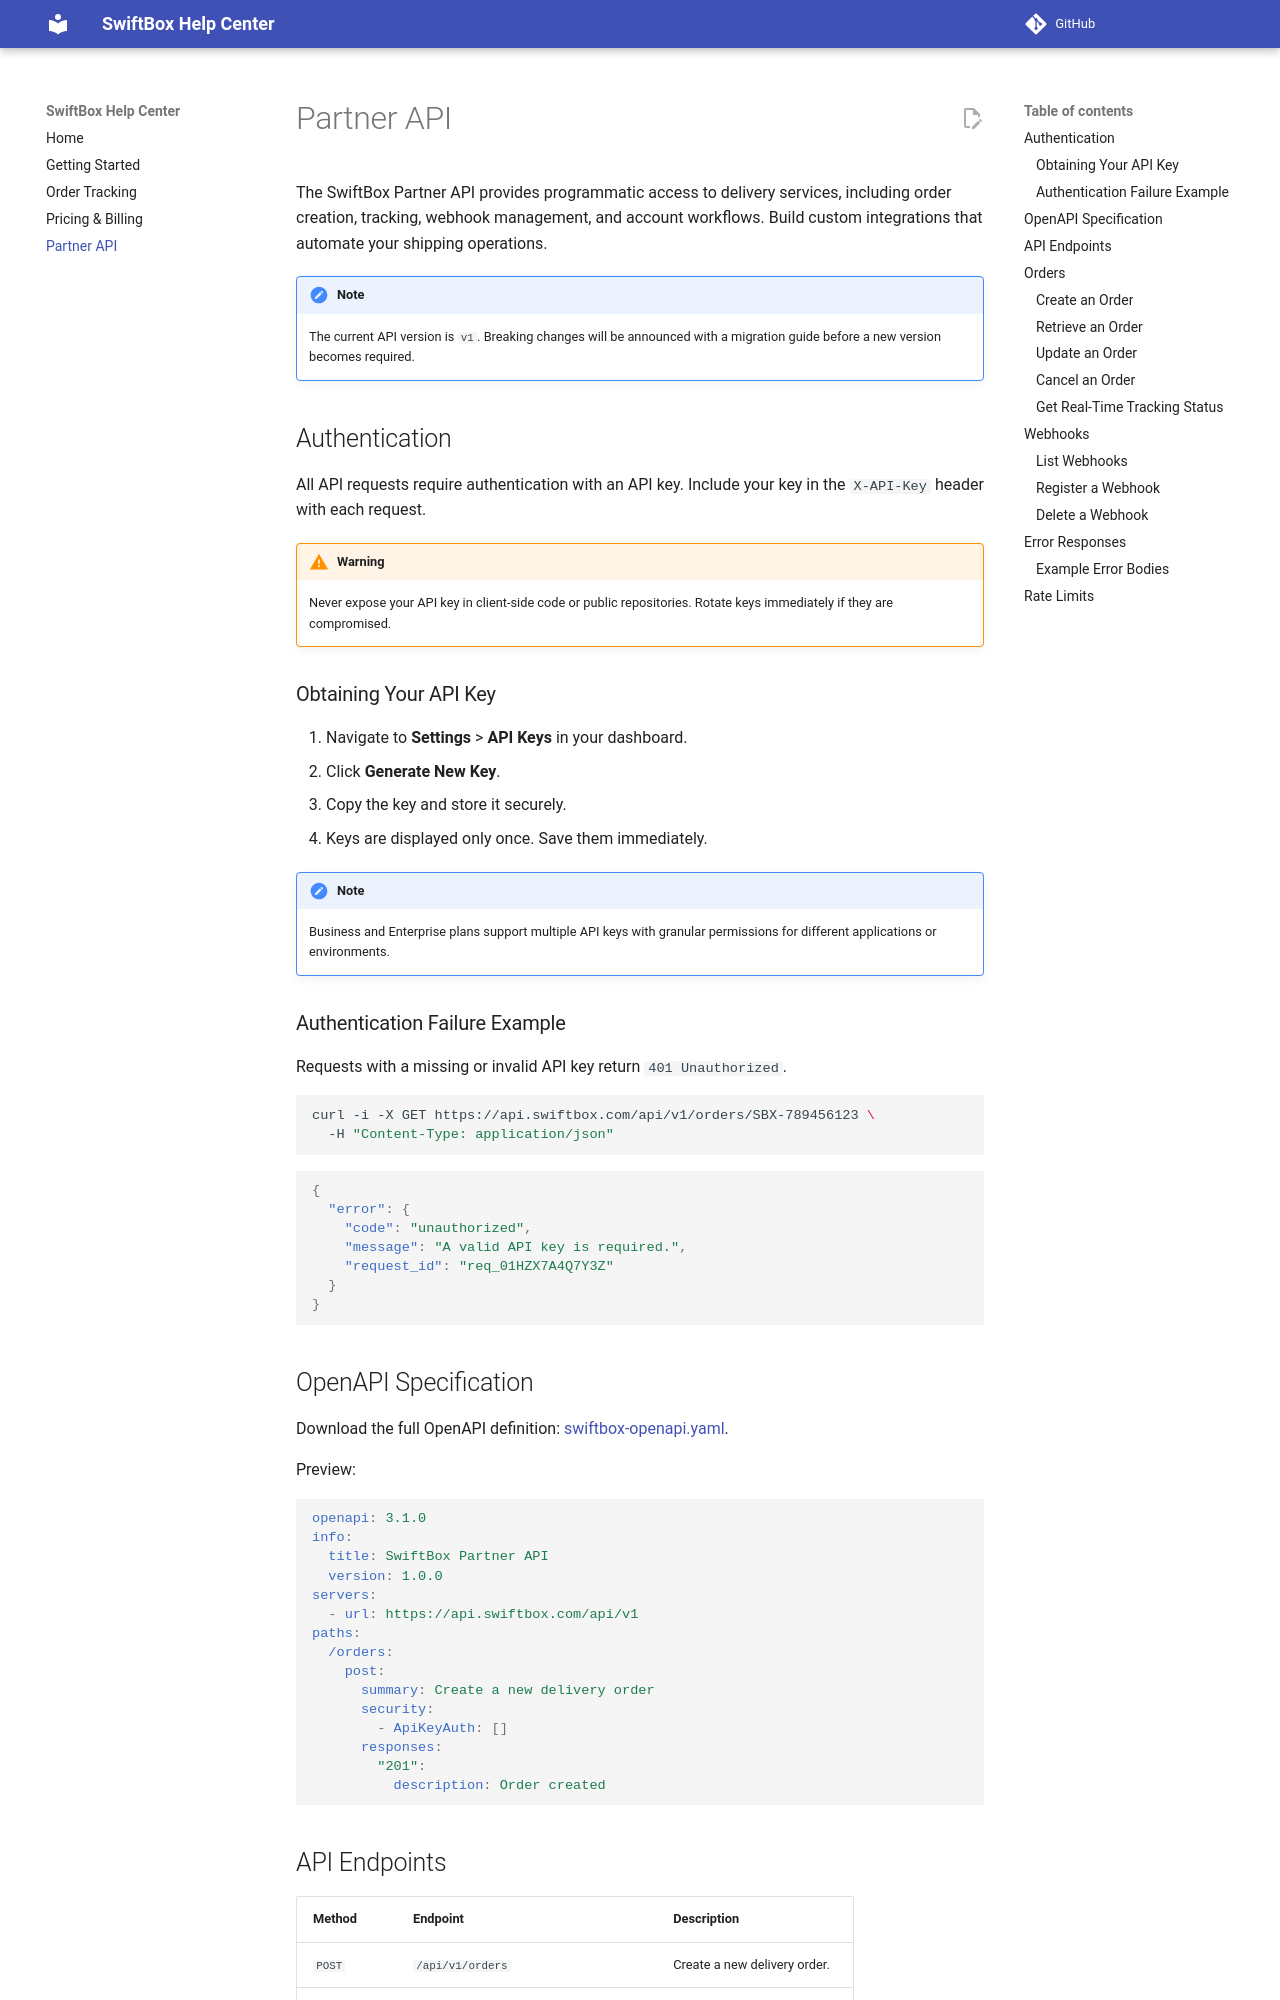

repository: IkiiiHiyori/swiftbox-api-docs · page: api/index.html · generator: mkdocs

---
title: Partner API
description: Integrate SwiftBox delivery services into your application with our RESTful API.
tags: [api, integration, developers]
---

# Partner API

The SwiftBox Partner API provides programmatic access to delivery services, including order creation, tracking, webhook management, and account workflows. Build custom integrations that automate your shipping operations.

!!! note
    The current API version is `v1`. Breaking changes will be announced with a migration guide before a new version becomes required.

## Authentication

All API requests require authentication with an API key. Include your key in the `X-API-Key` header with each request.

!!! warning
    Never expose your API key in client-side code or public repositories. Rotate keys immediately if they are compromised.

### Obtaining Your API Key

1. Navigate to **Settings** > **API Keys** in your dashboard.
2. Click **Generate New Key**.
3. Copy the key and store it securely.
4. Keys are displayed only once. Save them immediately.

!!! note
    Business and Enterprise plans support multiple API keys with granular permissions for different applications or environments.

### Authentication Failure Example

Requests with a missing or invalid API key return `401 Unauthorized`.

```bash
curl -i -X GET https://api.swiftbox.com/api/v1/orders/SBX-789456123 \
  -H "Content-Type: application/json"
```

```json
{
  "error": {
    "code": "unauthorized",
    "message": "A valid API key is required.",
    "request_id": "req_01HZX7A4Q7Y3Z"
  }
}
```

## OpenAPI Specification

Download the full OpenAPI definition: [swiftbox-openapi.yaml](swiftbox-openapi.yaml).

Preview:

```yaml
openapi: 3.1.0
info:
  title: SwiftBox Partner API
  version: 1.0.0
servers:
  - url: https://api.swiftbox.com/api/v1
paths:
  /orders:
    post:
      summary: Create a new delivery order
      security:
        - ApiKeyAuth: []
      responses:
        "201":
          description: Order created
```
